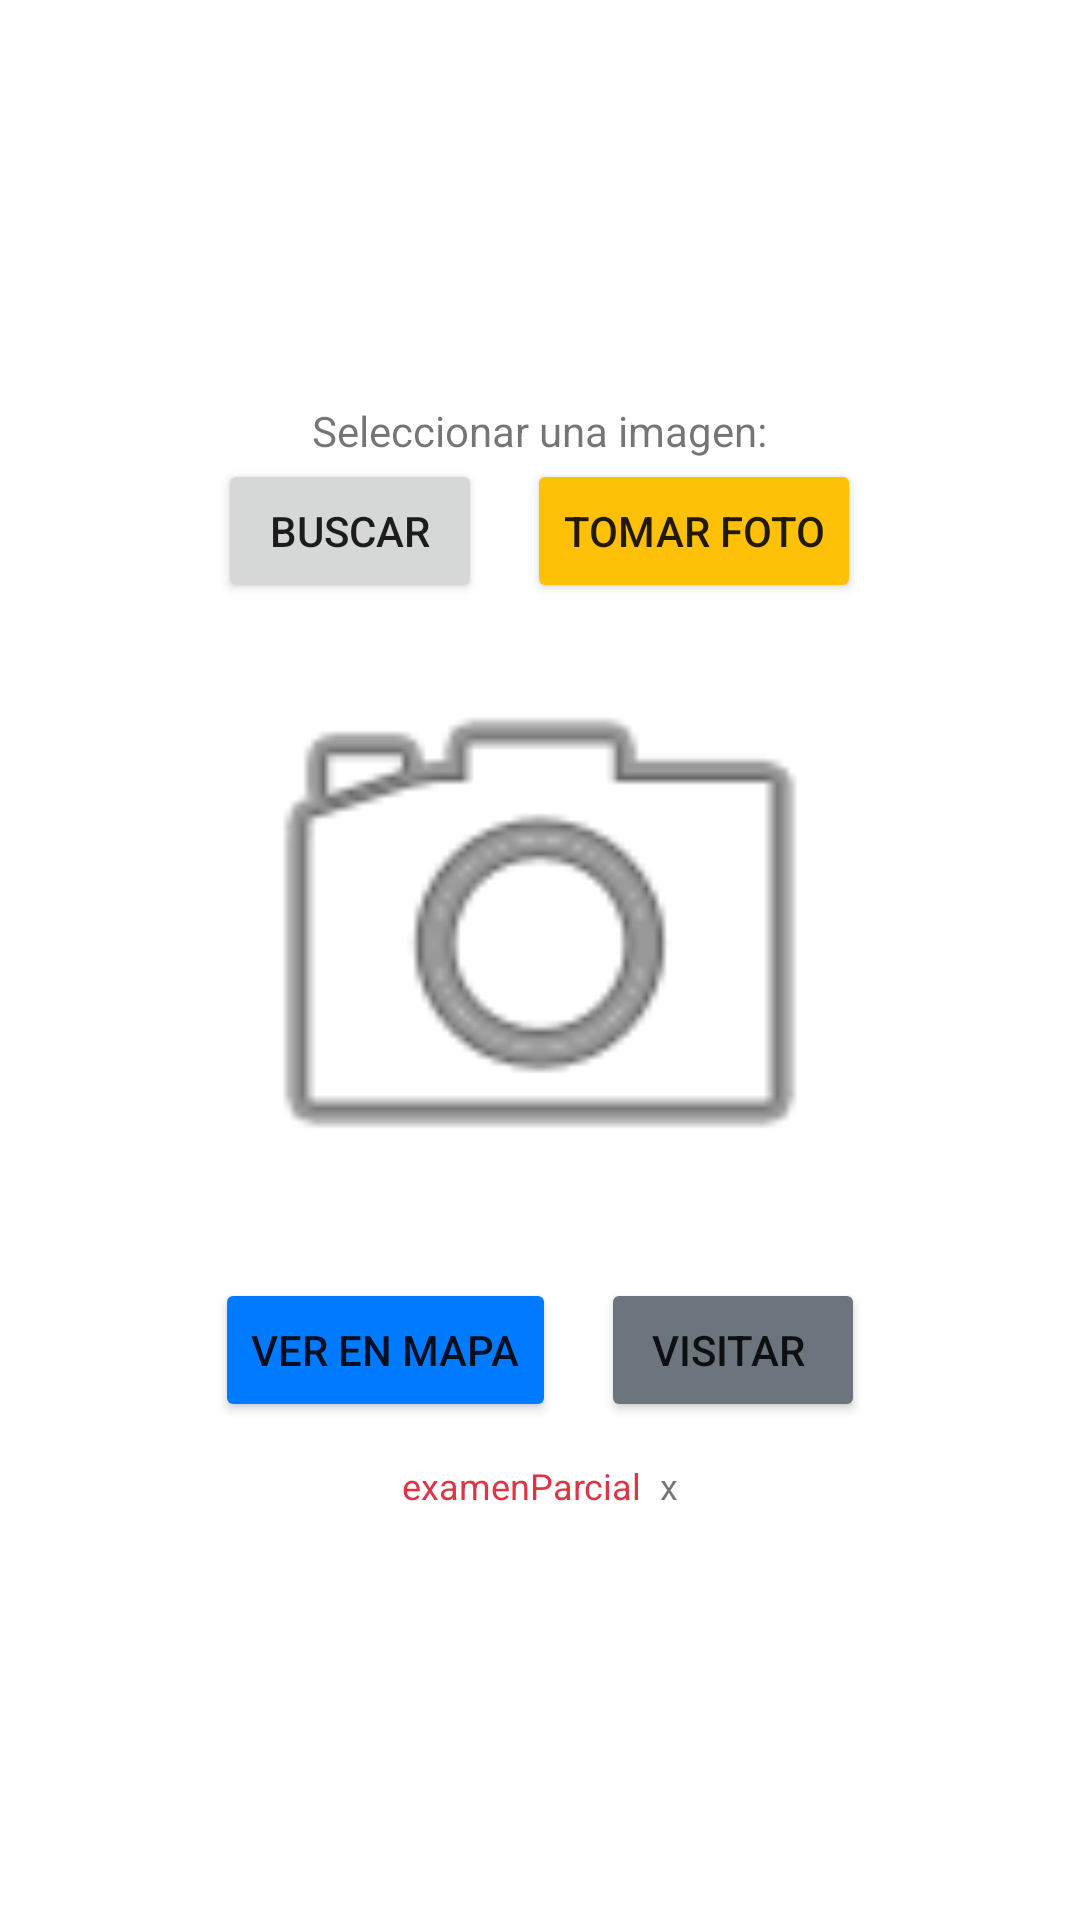

The Android layout XML behind this screen, and the referenced resources:
<!-- AndroidManifest.xml: application theme Theme.ExamenFinal -->
<!-- res/layout/activity_main.xml -->
<?xml version="1.0" encoding="utf-8"?>
<androidx.constraintlayout.widget.ConstraintLayout xmlns:android="http://schemas.android.com/apk/res/android"
    xmlns:app="http://schemas.android.com/apk/res-auto"
    xmlns:tools="http://schemas.android.com/tools"
    android:layout_width="match_parent"
    android:layout_height="match_parent"
    tools:context=".MainActivity">

    <LinearLayout
        android:layout_width="match_parent"
        android:layout_height="wrap_content"
        android:gravity="center"
        android:orientation="vertical"
        app:layout_constraintBottom_toBottomOf="parent"
        app:layout_constraintEnd_toEndOf="parent"
        app:layout_constraintTop_toTopOf="parent">

        <TextView
            android:id="@+id/textView"
            android:layout_width="wrap_content"
            android:layout_height="wrap_content"
            android:text="Seleccionar una imagen:"
            tools:layout_editor_absoluteX="99dp"
            tools:layout_editor_absoluteY="177dp" />
        <LinearLayout
            android:layout_width="match_parent"
            android:layout_height="wrap_content"
            android:orientation="horizontal"
            android:gravity="center"
            >
            <Button
                android:id="@+id/btnsearchpicture"
                android:layout_width="wrap_content"
                android:layout_height="wrap_content"
                android:text="Buscar"
                tools:layout_editor_absoluteX="116dp"
                tools:layout_editor_absoluteY="76dp"
                android:layout_marginRight="15sp"
                />
            <Button
                android:id="@+id/btntakepicture"
                android:layout_width="wrap_content"
                android:layout_height="wrap_content"
                android:backgroundTint="@color/btn_warning"
                android:text="Tomar foto"
                tools:layout_editor_absoluteX="116dp"
                tools:layout_editor_absoluteY="76dp" />
        </LinearLayout>


        <ImageView
            android:id="@+id/imageView"
            android:layout_width="match_parent"
            android:layout_height="220dp"
            android:layout_marginBottom="5dp"
            app:srcCompat="@android:drawable/ic_menu_camera" />
        <LinearLayout
            android:layout_width="match_parent"
            android:layout_height="wrap_content"
            android:orientation="horizontal"
            android:gravity="center"
            android:layout_marginBottom="10dp"
            >
            <Button
                android:id="@+id/changeview"
                android:layout_width="wrap_content"
                android:layout_height="wrap_content"
                android:text="Ver en Mapa"
                android:layout_marginRight="15sp"
                android:backgroundTint="@color/btn_primary"
                />
            <Button
                android:id="@+id/btnvisit"
                android:layout_width="wrap_content"
                android:layout_height="wrap_content"
                android:backgroundTint="@color/btn_secondary"
                android:text="Visitar "
                tools:layout_editor_absoluteX="116dp"
                tools:layout_editor_absoluteY="76dp" />
        </LinearLayout>

        <ScrollView
            android:layout_width="match_parent"
            android:layout_height="match_parent"
            android:layout_marginHorizontal="15dp"
            tools:ignore="UselessParent">

            <HorizontalScrollView
                android:layout_width="match_parent"
                android:layout_height="wrap_content"

                >
                <TableLayout
                    android:id="@+id/table"
                    android:layout_width="wrap_content"
                    android:layout_height="match_parent"
                    android:layout_gravity="center"
                    android:gravity="center_horizontal"
                    android:layout_marginHorizontal="20dp"
                    >
                    <TableRow
                        android:layout_width="match_parent"
                        android:layout_height="match_parent"
                        android:gravity="center">
                        <TextView
                            android:layout_width="wrap_content"
                            android:layout_height="wrap_content"
                            android:layout_column="0"
                            android:padding="3dip"
                            android:text="@string/txtmuestra"
                            android:textColor="@color/btn_danger"
                            android:textSize="12sp" />

                        <TextView
                            android:layout_width="wrap_content"
                            android:layout_height="wrap_content"
                            android:layout_column="1"
                            android:padding="3dip"
                            android:text="x"
                            android:textSize="12sp" />
                    </TableRow>
                </TableLayout>
            </HorizontalScrollView>
        </ScrollView>
    </LinearLayout>

</androidx.constraintlayout.widget.ConstraintLayout>
<!-- resources referenced by this layout -->
<resources>
  <color name="btn_danger">#DC3545</color>
  <color name="btn_primary">#007BFF</color>
  <color name="btn_secondary">#6C757D</color>
  <color name="btn_warning">#FFC107</color>
  <string name="txtmuestra">examenParcial</string>
  <style name="Theme.ExamenFinal" parent="Theme.MaterialComponents.DayNight.DarkActionBar">
          
          <item name="colorPrimary">@color/purple_500</item>
          <item name="colorPrimaryVariant">@color/purple_700</item>
          <item name="colorOnPrimary">@color/white</item>
          
          <item name="colorSecondary">@color/teal_200</item>
          <item name="colorSecondaryVariant">@color/teal_700</item>
          <item name="colorOnSecondary">@color/black</item>
          
          <item name="android:statusBarColor" tools:targetApi="l">?attr/colorPrimaryVariant</item>
          
      </style>
  <!-- not gathered from this repository: default colours our renderer supplied (Android Studio template values) -->
  <color name="purple_500">#FF6200EE</color>
  <color name="purple_700">#FF3700B3</color>
  <color name="teal_200">#FF03DAC5</color>
  <color name="teal_700">#FF018786</color>
  <color name="black">#FF000000</color>
  <color name="white">#FFFFFFFF</color>
</resources>
